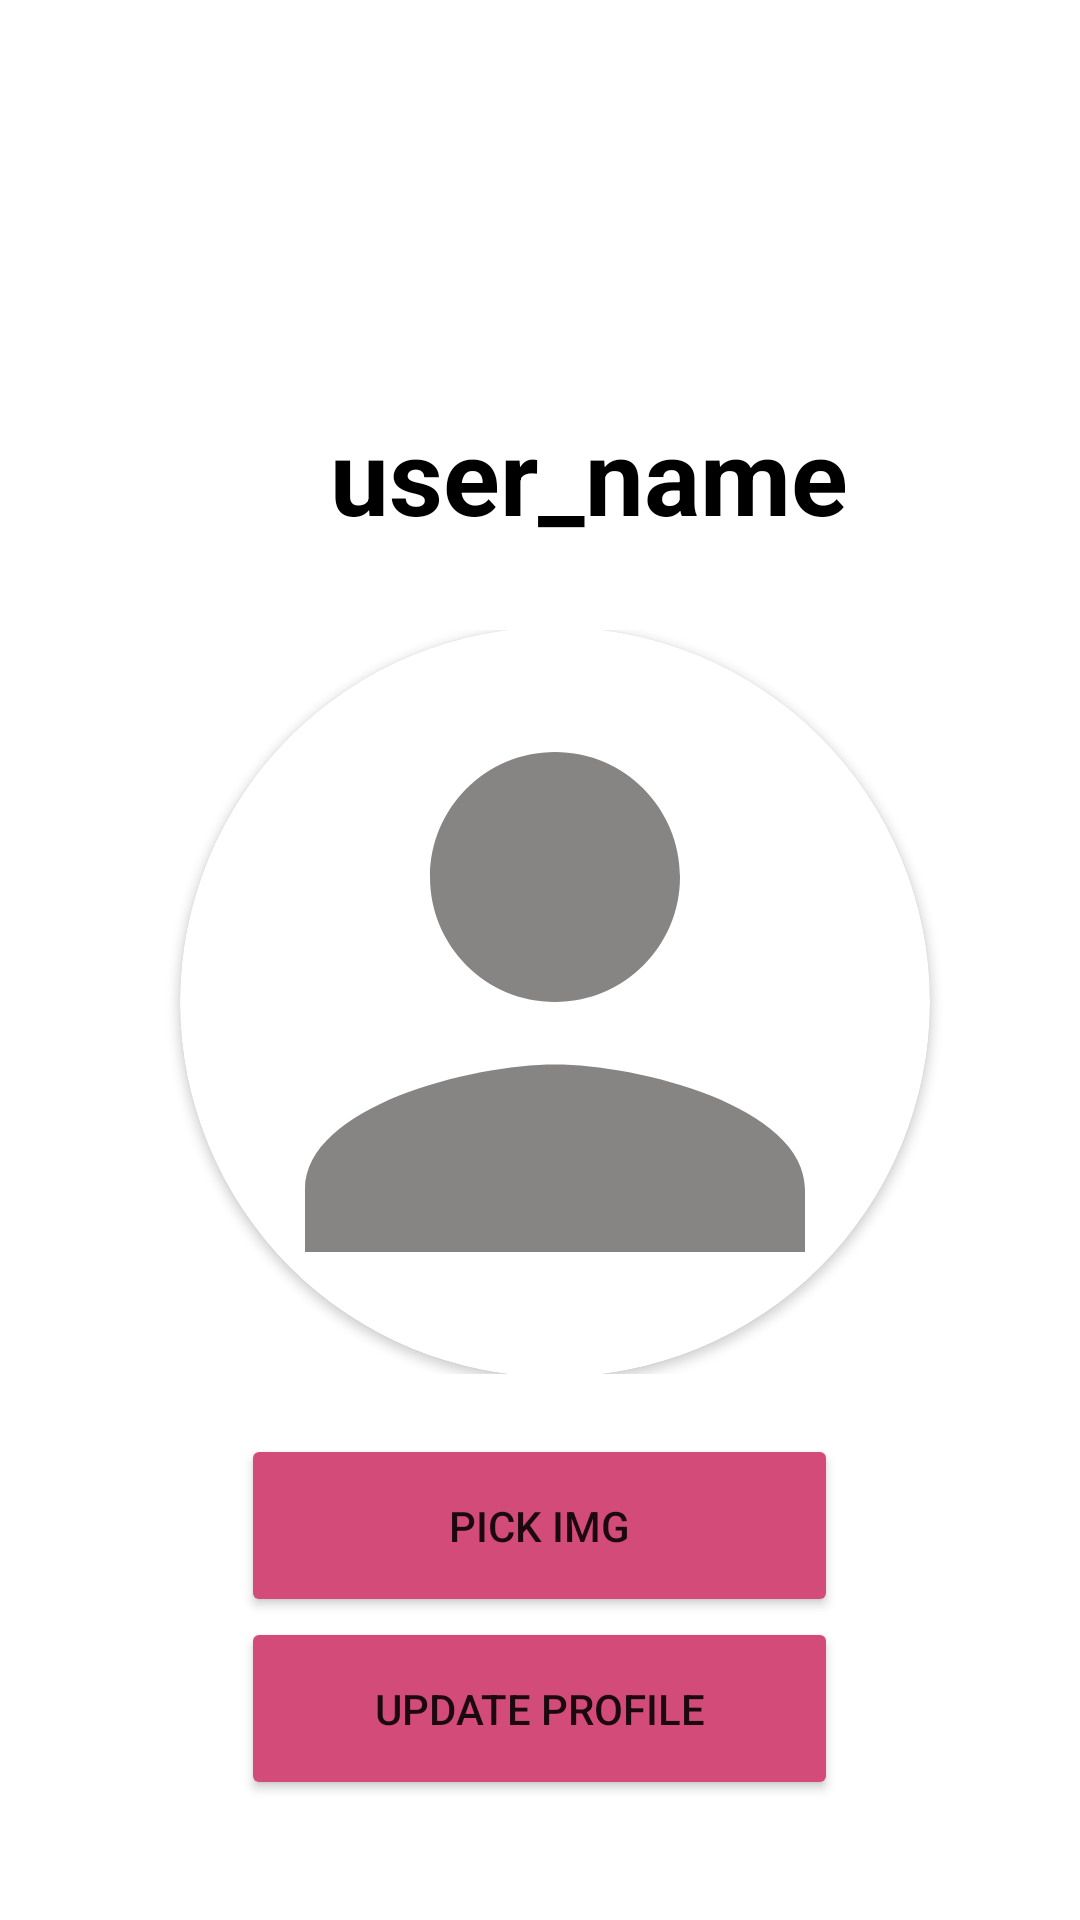

Android layout source for this screen:
<!-- AndroidManifest.xml: application theme Theme.InstagramClone -->
<!-- res/layout/fragment_profile.xml -->
<?xml version="1.0" encoding="utf-8"?>
<FrameLayout xmlns:android="http://schemas.android.com/apk/res/android"
    xmlns:app="http://schemas.android.com/apk/res-auto"
    xmlns:tools="http://schemas.android.com/tools"
    android:layout_width="match_parent"
    android:layout_height="match_parent"
    tools:context=".ProfileFragment">



    <LinearLayout
        android:layout_width="match_parent"
        android:layout_height="match_parent"
        android:orientation="vertical">

        <LinearLayout
            android:layout_width="match_parent"
            android:layout_height="100dp"
            android:orientation="horizontal">


            <ImageView
                android:id="@+id/imageView10"
                android:layout_width="97dp"
                android:layout_margin="8dp"
                android:layout_height="match_parent"
                android:src="@drawable/insta_logo" />

            <ImageView
                android:id="@+id/imageView9"
                android:layout_width="250dp"
                android:layout_height="match_parent"
                android:layout_margin="8dp"
                android:src="@drawable/insta_text_black" />

        </LinearLayout>


        <TextView
            android:id="@+id/username"
            android:layout_width="353dp"
            android:layout_height="95dp"
            android:layout_marginLeft="20dp"
            android:layout_marginTop="15dp"
            android:text="user_name"
            android:textAlignment="center"
            android:paddingTop="20dp"
            android:textColor="@color/black"
            android:textSize="35dp"
            android:textStyle="bold" />

        <LinearLayout
            android:layout_width="match_parent"
            android:layout_height="248dp"
            android:orientation="horizontal">


            <androidx.cardview.widget.CardView
                android:layout_width="250dp"
                android:layout_height="250dp"
                android:layout_gravity="center"
                android:layout_margin="60dp"
                app:cardCornerRadius="250dp">

                <ImageView
                    android:id="@+id/imageView4"
                    android:layout_width="match_parent"
                    android:layout_height="match_parent"
                    android:scaleType="centerCrop"
                    android:src="@drawable/baseline_person_grey" />
            </androidx.cardview.widget.CardView>


        </LinearLayout>


        <LinearLayout
            android:layout_width="match_parent"
            android:layout_height="148dp"
            android:layout_marginTop="20dp"
            android:orientation="vertical">

            <Button
                android:id="@+id/button3"
                android:layout_width="199dp"
                android:layout_height="61dp"
                android:layout_gravity="center"
                android:backgroundTint="#D34B79"
                android:text="pick img" />

            <Button
                android:id="@+id/button4"
                android:layout_width="199dp"
                android:layout_height="61dp"
                android:layout_gravity="center"
                android:backgroundTint="#D34B79"
                android:text="Update Profile" />
        </LinearLayout>
    </LinearLayout>


</FrameLayout>
<!-- resources referenced by this layout -->
<resources>
  <!-- drawable baseline_person_grey (drawable) -->
  <vector android:height="24dp" android:tint="#878484"
      android:viewportHeight="24" android:viewportWidth="24"
      android:width="24dp" xmlns:android="http://schemas.android.com/apk/res/android">
      <path android:fillColor="@android:color/white" android:pathData="M12,12c2.21,0 4,-1.79 4,-4s-1.79,-4 -4,-4 -4,1.79 -4,4 1.79,4 4,4zM12,14c-2.67,0 -8,1.34 -8,4v2h16v-2c0,-2.66 -5.33,-4 -8,-4z"/>
  </vector>
  <style name="Theme.InstagramClone" parent="Theme.MaterialComponents.DayNight.DarkActionBar">
          
          <item name="colorPrimary">@color/purple_500</item>
          <item name="colorPrimaryVariant">@color/purple_700</item>
          <item name="colorOnPrimary">@color/white</item>
          
          <item name="colorSecondary">@color/teal_200</item>
          <item name="colorSecondaryVariant">@color/teal_700</item>
          <item name="colorOnSecondary">@color/black</item>
          
          <item name="android:statusBarColor">?attr/colorPrimaryVariant</item>
          
      </style>
  <!-- not gathered from this repository: default colours our renderer supplied (Android Studio template values) -->
  <color name="purple_500">#FF6200EE</color>
  <color name="purple_700">#FF3700B3</color>
  <color name="teal_200">#FF03DAC5</color>
  <color name="teal_700">#FF018786</color>
  <color name="black">#FF000000</color>
  <color name="white">#FFFFFFFF</color>
</resources>
